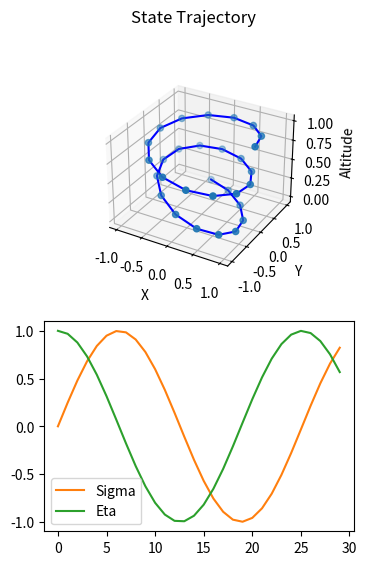

Recreate this plot in Python.
from mpl_toolkits import mplot3d
import matplotlib.pyplot as plt
from matplotlib.patches import FancyArrowPatch
from mpl_toolkits.mplot3d import proj3d
from mpl_toolkits.mplot3d.art3d import Poly3DCollection
import numpy as np


class Arrow3D(FancyArrowPatch):
    def __init__(self, xs, ys, zs, *args, **kwargs):
        FancyArrowPatch.__init__(self, (0,0), (0,0), *args, **kwargs)
        self._verts3d = xs, ys, zs

    def draw(self, renderer):
        xs3d, ys3d, zs3d = self._verts3d
        xs, ys, zs = proj3d.proj_transform(xs3d, ys3d, zs3d, renderer.M)
        self.set_positions((xs[0],ys[0]),(xs[1],ys[1]))
        FancyArrowPatch.draw(self, renderer)


class Visualizer(object):
    def __init__(self, x_traj=None, lyapunov_function=None, plot_heading=True, goal_pos=None):
        self.plot_heading = plot_heading
        self.goal_pos = goal_pos
        if x_traj is not None:
            self.plot_state_trajectory(x_traj)
        elif lyapunov_function is not None:
            self.plot_landing_zone(lyapunov_function)

    ### private methods ###

    # converts state trajectory into separate time-indexed state variables
    def process_state(self, x_traj):
        time = np.arange(x_traj.shape[-1])
        V = x_traj[0, :]
        gamma = x_traj[1, :]
        psi = x_traj[2, :]
        x_pos = x_traj[3, :]
        y_pos = x_traj[4, :]
        h = x_traj[5, :]
        sigma = x_traj[6, :]
        eta = x_traj[7, :]
        return (time, V, gamma, psi, x_pos, y_pos, h, sigma, eta)

    ### public methods ###

    # plots the state of the parafoil/rocket over time
    def plot_state_trajectory(self, x_traj):
        time, V, gamma, psi, x_pos, y_pos, h, sigma, eta = self.process_state(x_traj)

        fig = plt.figure(figsize=plt.figaspect(1.5))
        fig.suptitle('State Trajectory')

        ax0 = fig.add_subplot(2, 1, 1, projection='3d')
        ax0.set_xlabel('X')
        ax0.set_ylabel('Y')
        ax0.set_zlabel('Altitude')
        ax0.plot3D(x_pos, y_pos, h, 'blue')
        ax0.scatter(x_pos, y_pos, h, marker='o')

        # marks points near goal state
        if self.goal_pos is not None:
            diffs = np.zeros((3, V.shape[-1]))
            diffs[0, :] = x_pos.astype(float)
            diffs[1, :] = y_pos.astype(float)
            diffs[2, :] = h.astype(float)
            goals = np.repeat(self.goal_pos, V.shape[-1], axis=1).astype(float)
            dist = np.sum(np.abs(diffs - goals) ** 2.0, axis=0) ** (1./2.)
            
            best_step = np.argmin(dist)
            ax0.scatter(x_pos[best_step], y_pos[best_step], h[best_step], c='g', s=200)
            ax0.scatter(float(self.goal_pos[0]), float(self.goal_pos[1]), float(self.goal_pos[2]), c='orange', s=140)

        # plots vectors
        '''
        parafoil_scale = ((np.amax(x_pos) - np.amin(x_pos)) + (np.amax(y_pos) - np.amin(y_pos))) / 4
        for i in range(V.shape[-1]):

            # plots simple parafoil
            parafoil_width = 0.3 * 0.5 * parafoil_scale
            parafoil_depth = 0.15 * 0.5 * parafoil_scale
            x = x_pos[i]
            y = y_pos[i]
            height = h[i]

            # modifies xs, ys, and hs depending on gamma, psi, and sigma(?)
            beta = gamma[i]
            alpha = psi[i] + (np.pi/2)
            points = np.array([
                [-parafoil_depth, -parafoil_width, 0],
                [-parafoil_depth, parafoil_width, 0],
                [parafoil_depth, parafoil_width, 0],
                [parafoil_depth, -parafoil_width, 0],
            ]).transpose()
            heading = np.array([
                [1.0, 0.0, 0.0],
            ]).transpose()
            transformation_matrix = np.array([
                [np.cos(alpha)*np.cos(beta), -np.sin(alpha), np.cos(alpha)*np.sin(beta)],
                [np.sin(alpha)*np.cos(beta), np.cos(alpha), np.sin(alpha)*np.sin(beta)],
                [-np.sin(beta), 0, np.cos(beta)],
            ])
            new_offsets = transformation_matrix.dot(points)
            xs = new_offsets[0, :] + x
            ys = new_offsets[1, :] + y
            hs = new_offsets[2, :] + height

            verts = [list(zip(xs, ys, hs))]
            collection = Poly3DCollection(verts, linewidths=1, edgecolors='red', alpha=0.2, zsort='min')
            face_color = "salmon"
            collection.set_facecolor(face_color)
            ax0.add_collection3d(collection)

            # plots v
            if self.plot_heading:
                v = V[i]
                new_heading = transformation_matrix.dot(heading)
                a = Arrow3D([x, x + new_heading[0, 0] * v], [y, y + new_heading[1, 0] * v], 
                    [height, height + new_heading[2, 0] * v], mutation_scale=10, 
                    lw=2, arrowstyle="-|>", color="r")
                ax0.add_artist(a)
        '''
        
        # plots sigma and eta
        ax1 = fig.add_subplot(2, 1, 2)
        ax1.plot(time, sigma, 'tab:orange')
        ax1.plot(time, eta, 'tab:green')
        ax1.legend(['Sigma', 'Eta'])

        plt.show()

    # samples lyapunov function to approximate range of landing zone
    def plot_landing_zone(self, lyapunov_control_function):
        pass


# unit tests when running graphics.py directly
if __name__ == "__main__":

    test_x_traj = np.zeros((8, 30))
    test_x_traj[0] = (np.sin(np.arange(30) / 1.6) * 0.15) + 0.2
    test_x_traj[1] = (1.0 - np.arange(30) / 29.0) * 0.5
    test_x_traj[2] = np.arange(30) * np.pi * 4.5 / 29.0
    test_x_traj[3] = np.cos(np.arange(30) / 2.0)
    test_x_traj[4] = np.sin(np.arange(30) / 2.1)
    test_x_traj[5] = 1.0 - (np.arange(30) / 29.0)
    test_x_traj[6] = np.sin(np.arange(30) / 4.0)
    test_x_traj[7] = np.cos(np.arange(30) / 4.0)
    visualizer = Visualizer(x_traj=test_x_traj)
